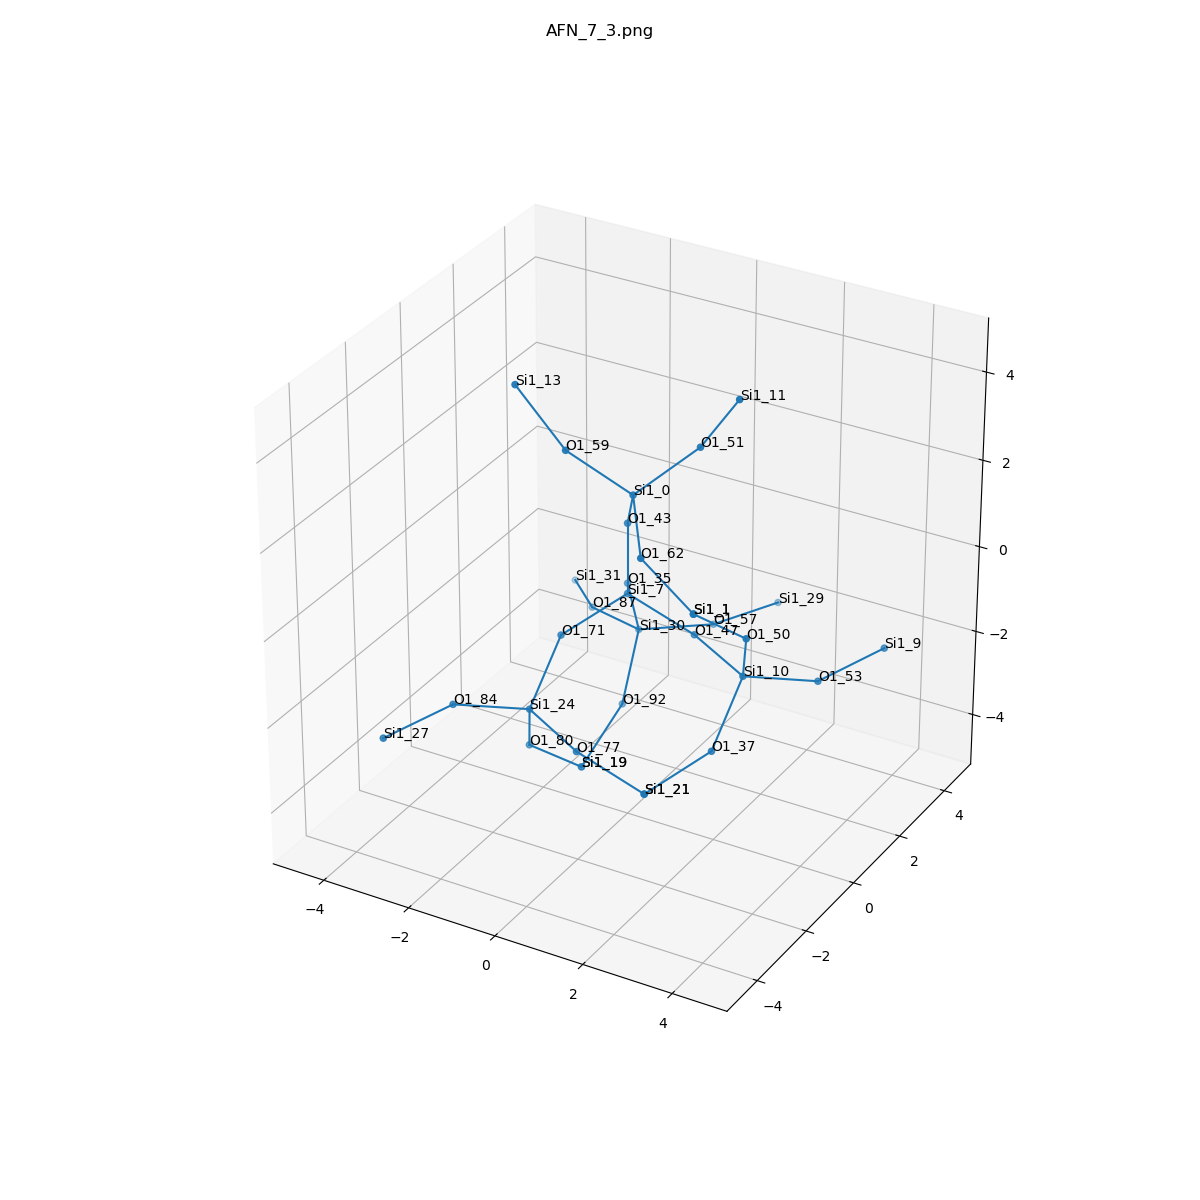

Data behind this chart, as committed beside it:
, neighbor_num, isite, atom, x, y, z, front_index
0, 0, 7, Si1, 0.0, 0.0, 0.0, 
1, 1, 47, O1, 1.528, 6.535313360323343e-50, -0.508, 0.0
2, 1, 71, O1, -0.7555, -1.327, -0.5102, 0.0
3, 1, 43, O1, -1.1102230246251565e-16, -1.9168852140015708e-49, 1.612, 0.0
4, 1, 35, O1, -0.7445, 1.29, -0.6183, 0.0
5, 2, 10, Si1, 2.988, -0.6512, -0.6978, 1.0
6, 2, 24, Si1, -0.8377, -2.424, -1.687, 2.0
7, 2, 0, Si1, 0.6194, -0.8574, 2.83, 3.0
8, 2, 30, Si1, -0.8655, 1.958, -2.083, 4.0
9, 3, 50, O1, 3.443, -1.377, 0.6653, 5.0
10, 3, 37, O1, 2.906, -1.748, -1.874, 5.0
11, 3, 53, O1, 4.051, 0.4927, -1.088, 5.0
12, 3, 77, O1, 0.6221, -3.075, -1.877, 6.0
13, 3, 84, O1, -1.9, -3.568, -1.296, 6.0
14, 3, 80, O1, -1.293, -1.698, -3.05, 6.0
15, 3, 62, O1, 1.496, -2.085, 2.262, 7.0
16, 3, 51, O1, 1.582, 0.09045, 3.71, 7.0
17, 3, 59, O1, -0.5695, -1.413, 3.763, 7.0
18, 3, 92, O1, -0.6027, 0.8298, -3.203, 8.0
19, 3, 87, O1, -2.335, 2.58, -2.293, 8.0
20, 3, 57, O1, 0.2368, 3.123, -2.228, 8.0
21, 4, 1, Si1, 2.919, -2.538, 1.654, 9.0
22, 4, 21, Si1, 2.15, -3.075, -2.385, 10.0
23, 4, 9, Si1, 4.786, 1.9, -0.8283, 11.0
24, 4, 21, Si1, 2.15, -3.075, -2.385, 12.0
25, 4, 27, Si1, -2.636, -4.976, -1.556, 13.0
26, 4, 19, Si1, -0.7687, -0.5371, -4.039, 14.0
27, 4, 1, Si1, 2.919, -2.538, 1.654, 15.0
28, 4, 11, Si1, 2.484, -0.001962, 5.041, 16.0
29, 4, 13, Si1, -1.665, -1.466, 4.944, 17.0
30, 4, 19, Si1, -0.7687, -0.5371, -4.039, 18.0
31, 4, 31, Si1, -3.426, 3.74, -2.53, 19.0
32, 4, 29, Si1, 0.9669, 4.558, -2.216, 20.0
